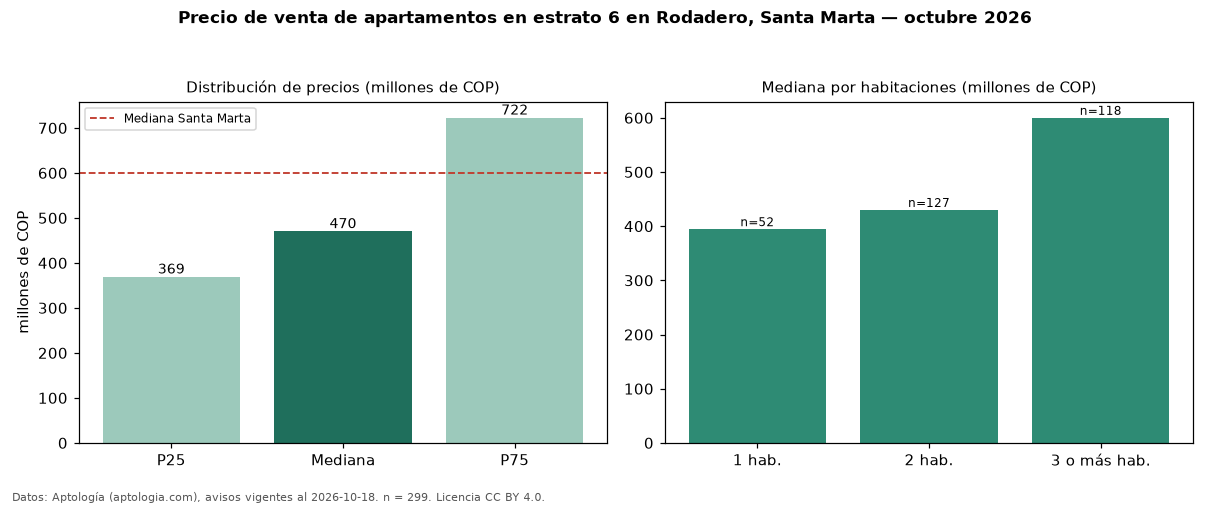

The table this chart was drawn from, first rows:
seccion, metrica, valor, moneda, n
filtro, estrato, 6, , 299
precio, p25, 369000000, COP, 299
precio, mediana, 470000000, COP, 299
precio, p75, 722500000, COP, 299
precio, minimo, 210000000, COP, 299
precio, maximo, 3500000000, COP, 299
m2, mediana_precio_m2, 5957140, COP, 298
m2, area_mediana_m2, 82.0, m2, 298
admin, mediana_admin_mes, 500000, COP, 254
banos, mediana_banos, 2.0, , 
parqueadero, pct_con_parqueadero, 86.4, %, 258
estrato, estrato_mas_frecuente, 6, , 299
habitaciones, 1, 394500000, COP, 52
habitaciones, 2, 430000000, COP, 127
habitaciones, 3+, 600000000, COP, 118
ciudad, mediana_ciudad_referencia, 600000000, COP, 
ciudad, mediana_m2_ciudad, 8720930, COP, 
fuente, fecha_datos, 2026-10-18, , 
fuente, atribucion, https://www.aptologia.com/venta/santa-ma…, , 
fuente, licencia, CC BY 4.0, , 
